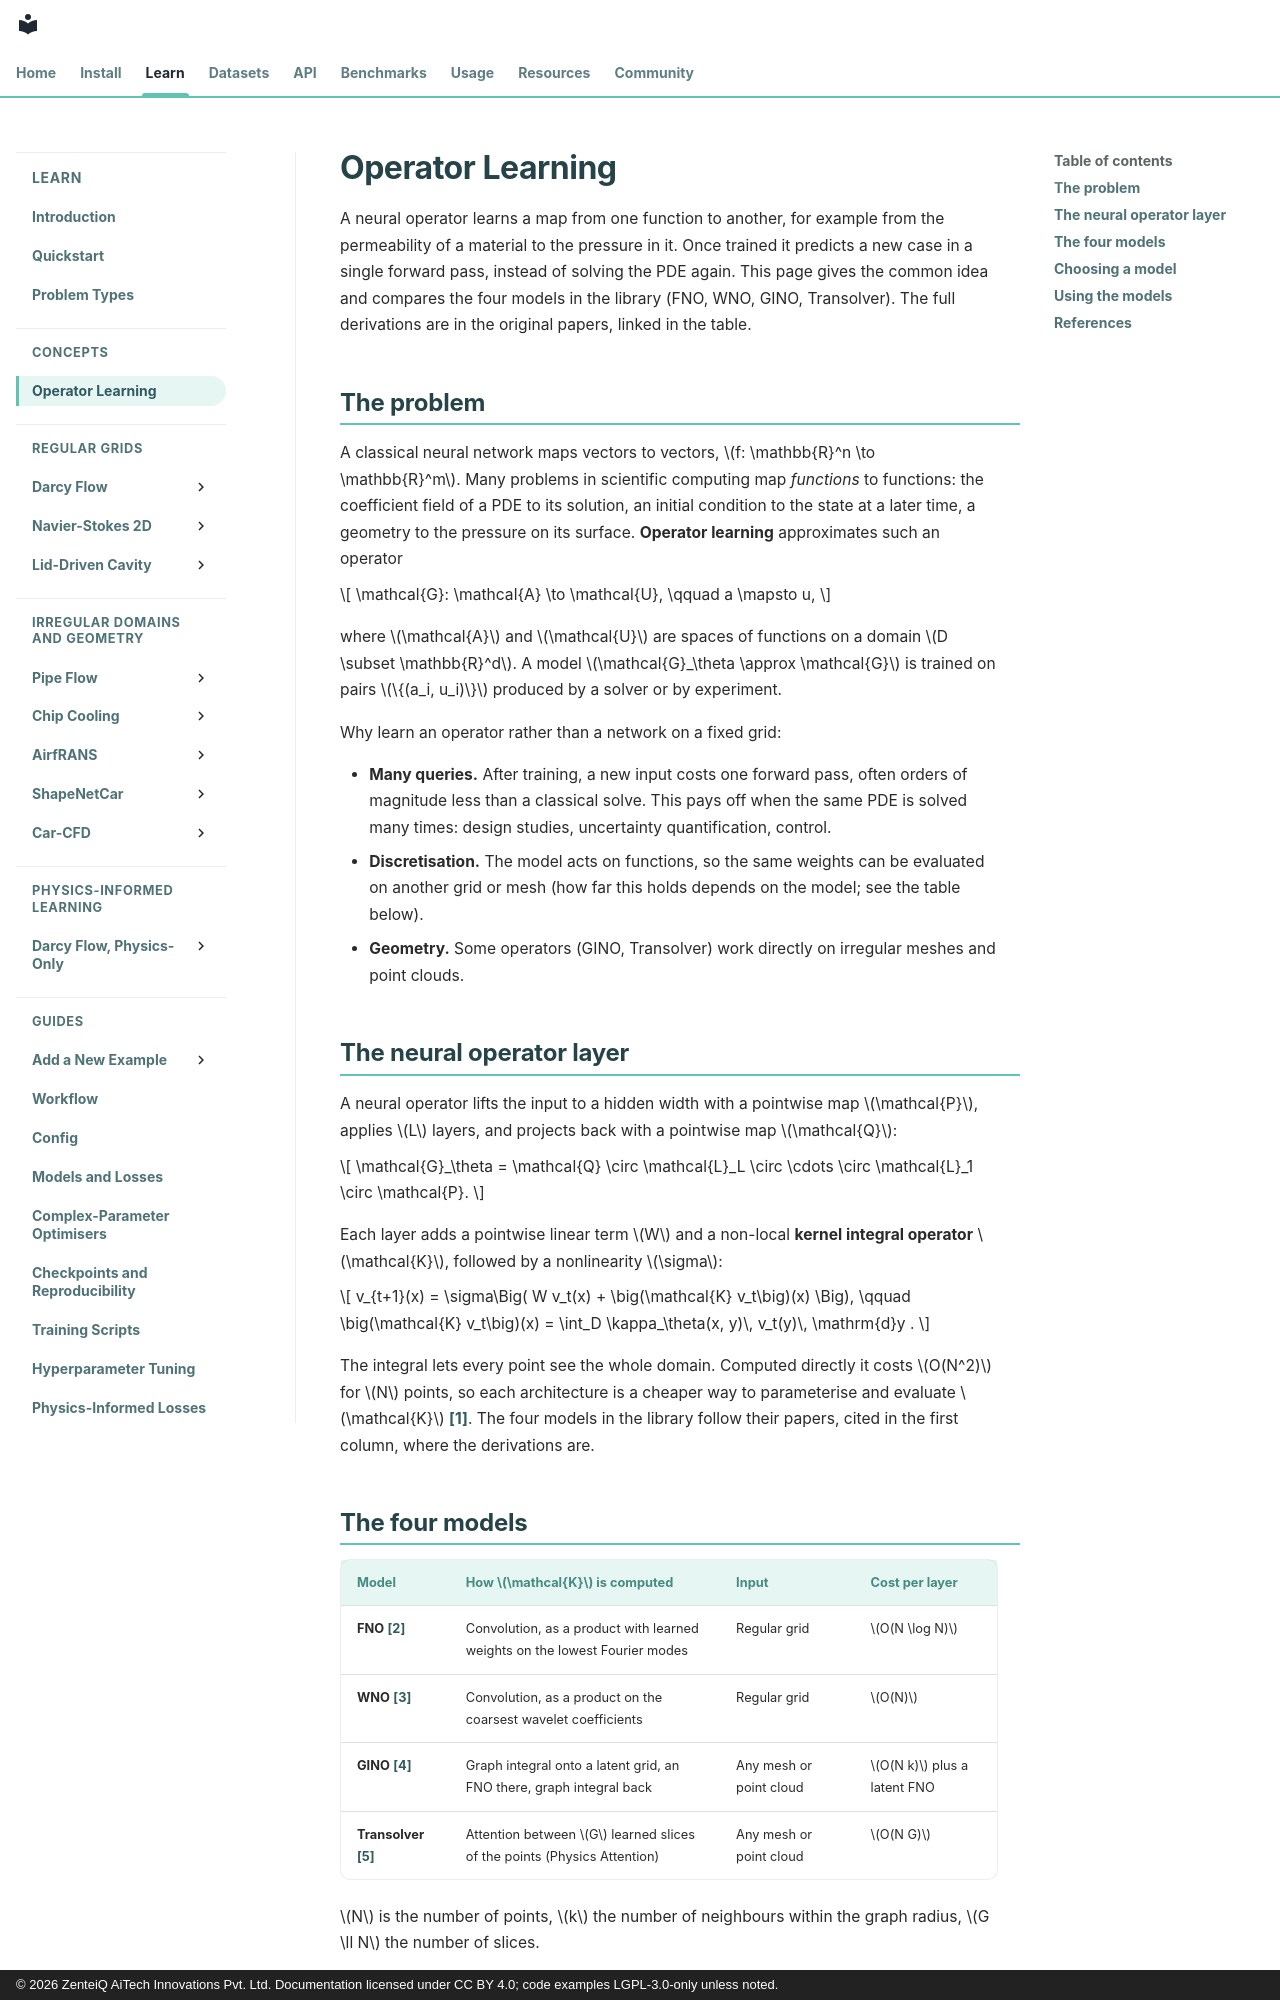

repository: zenteiq-research/scirex · page: theory_guide/operator_learning/index.html · generator: mkdocs · copyright: © 2026 ZenteiQ AiTech Innovations Pvt. Ltd. Documentation licensed under CC BY 4.0; code examples LGPL-3.0-only unless noted.

<!--
SPDX-FileCopyrightText: 2026 ZenteiQ AiTech Innovations Pvt. Ltd.
SPDX-License-Identifier: CC-BY-4.0
-->

# Operator Learning
A neural operator learns a map from one function to another, for example from the permeability of a material to the pressure in it. Once trained it predicts a new case in a single forward pass, instead of solving the PDE again.
This page gives the common idea and compares the four models in the library (FNO, WNO, GINO, Transolver). The full derivations are in the original papers, linked in the table.

## The problem

A classical neural network maps vectors to vectors,
$f: \mathbb{R}^n \to \mathbb{R}^m$. Many problems in scientific computing map
*functions* to functions: the coefficient field of a PDE to its solution, an
initial condition to the state at a later time, a geometry to the pressure on
its surface. **Operator learning** approximates such an operator

$$
\mathcal{G}: \mathcal{A} \to \mathcal{U}, \qquad a \mapsto u,
$$

where $\mathcal{A}$ and $\mathcal{U}$ are spaces of functions on a domain
$D \subset \mathbb{R}^d$. A model $\mathcal{G}_\theta \approx \mathcal{G}$ is
trained on pairs $\{(a_i, u_i)\}$ produced by a solver or by experiment.

Why learn an operator rather than a network on a fixed grid:

- **Many queries.** After training, a new input costs one forward pass, often
  orders of magnitude less than a classical solve. This pays off when the same
  PDE is solved many times: design studies, uncertainty quantification,
  control.
- **Discretisation.** The model acts on functions, so the same weights can be
  evaluated on another grid or mesh (how far this holds depends on the model;
  see the table below).
- **Geometry.** Some operators (GINO, Transolver) work directly on irregular
  meshes and point clouds.

## The neural operator layer

A neural operator lifts the input to a hidden width with a pointwise map
$\mathcal{P}$, applies $L$ layers, and projects back with a pointwise map
$\mathcal{Q}$:

$$
\mathcal{G}_\theta = \mathcal{Q} \circ \mathcal{L}_L \circ \cdots \circ \mathcal{L}_1 \circ \mathcal{P}.
$$

Each layer adds a pointwise linear term $W$ and a non-local **kernel integral
operator** $\mathcal{K}$, followed by a nonlinearity $\sigma$:

$$
v_{t+1}(x) = \sigma\Big( W v_t(x) + \big(\mathcal{K} v_t\big)(x) \Big), \qquad
\big(\mathcal{K} v_t\big)(x) = \int_D \kappa_\theta(x, y)\, v_t(y)\, \mathrm{d}y .
$$

The integral lets every point see the whole domain. Computed directly it
costs $O(N^2)$ for $N$ points, so each architecture is a cheaper way to
parameterise and evaluate $\mathcal{K}$ [[1]](#ref1). The four models in the
library follow their papers, cited in the first column, where the derivations are.

## The four models { #models }

| Model | How $\mathcal{K}$ is computed | Input | Cost per layer |
|---|---|---|---|
| <span id="fno"></span>**FNO** [[2]](#ref2) | Convolution, as a product with learned weights on the lowest Fourier modes | Regular grid | $O(N \log N)$ |
| <span id="wno"></span>**WNO** [[3]](#ref3) | Convolution, as a product on the coarsest wavelet coefficients | Regular grid | $O(N)$ |
| <span id="gino"></span>**GINO** [[4]](#ref4) | Graph integral onto a latent grid, an FNO there, graph integral back | Any mesh or point cloud | $O(N k)$ plus a latent FNO |
| <span id="transolver"></span>**Transolver** [[5]](#ref5) | Attention between $G$ learned slices of the points (Physics Attention) | Any mesh or point cloud | $O(N G)$ |

$N$ is the number of points, $k$ the number of neighbours within the graph
radius, $G \ll N$ the number of slices.
